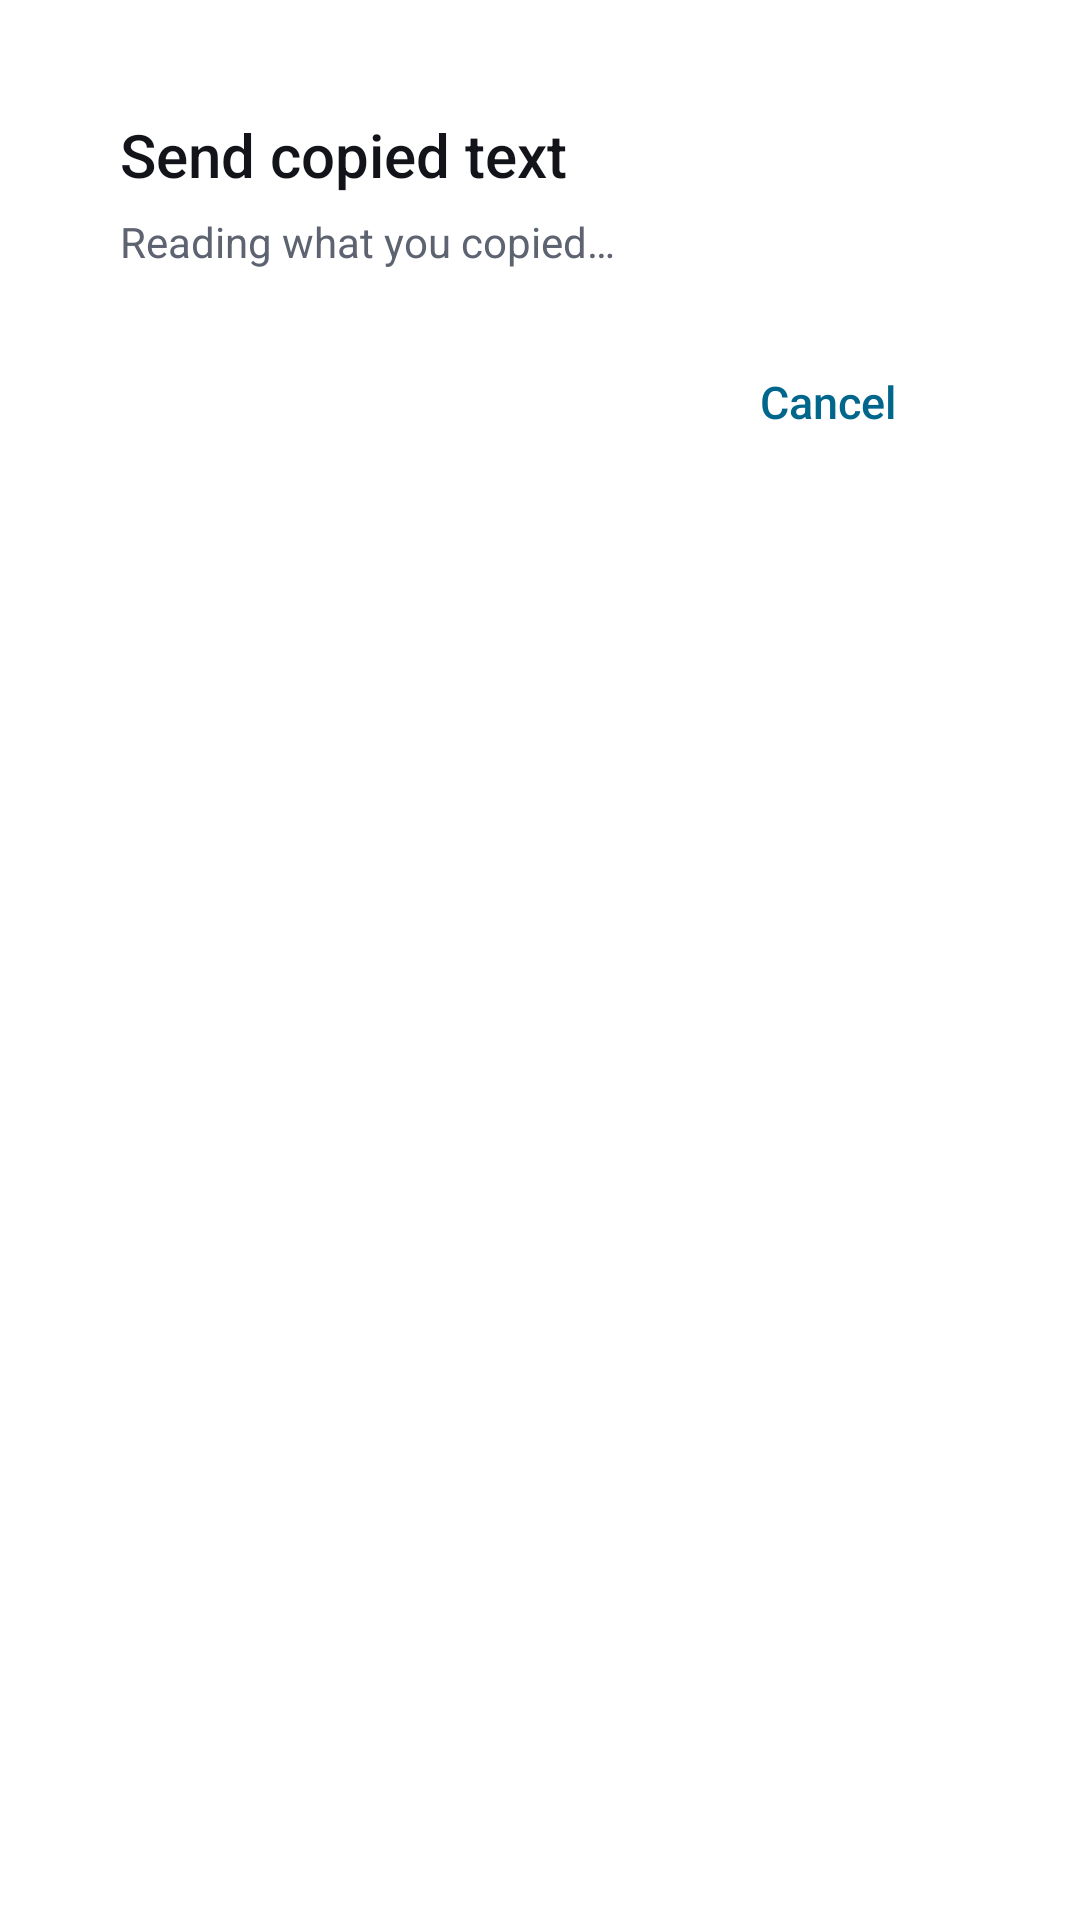

This screen was rendered from an Android layout file. Write that file and the resources it references.
<!-- AndroidManifest.xml: activity theme Theme.LanShare.Popup -->
<!-- res/layout/activity_clip_send.xml -->
<?xml version="1.0" encoding="utf-8"?>
<LinearLayout xmlns:android="http://schemas.android.com/apk/res/android"
    android:layout_width="match_parent"
    android:layout_height="wrap_content"
    android:minWidth="300dp"
    android:orientation="vertical"
    android:paddingStart="24dp"
    android:paddingTop="22dp"
    android:paddingEnd="24dp"
    android:paddingBottom="12dp">

    <TextView
        style="@style/Text.Title"
        android:layout_width="match_parent"
        android:layout_height="wrap_content"
        android:text="Send copied text"
        android:textSize="20sp" />

    <TextView
        android:id="@+id/clipPreview"
        style="@style/Text.Body"
        android:layout_width="match_parent"
        android:layout_height="wrap_content"
        android:layout_marginTop="6dp"
        android:ellipsize="end"
        android:maxLines="3"
        android:text="Reading what you copied…" />

    <LinearLayout
        android:id="@+id/clipDevices"
        android:layout_width="match_parent"
        android:layout_height="wrap_content"
        android:layout_marginTop="14dp"
        android:orientation="vertical" />

    <Button
        android:id="@+id/clipCancel"
        style="@style/Button.Text"
        android:layout_width="wrap_content"
        android:layout_height="wrap_content"
        android:layout_gravity="end"
        android:layout_marginTop="6dp"
        android:text="Cancel" />
</LinearLayout>
<!-- resources referenced by this layout -->
<resources>
  <style name="Button.Text" parent="">
          <item name="android:background">@drawable/bg_ripple_rounded</item>
          <item name="android:textColor">@color/primary</item>
          <item name="android:textSize">15sp</item>
          <item name="android:fontFamily">sans-serif-medium</item>
          <item name="android:textAllCaps">false</item>
          <item name="android:stateListAnimator">@null</item>
          <item name="android:minHeight">48dp</item>
          <item name="android:paddingStart">16dp</item>
          <item name="android:paddingEnd">16dp</item>
          <item name="android:gravity">center</item>
          <item name="android:drawableTint">@color/primary</item>
          <item name="android:drawablePadding">8dp</item>
      </style>
  <style name="Text.Body" parent="">
          <item name="android:textSize">14sp</item>
          <item name="android:textColor">@color/ink_muted</item>
          <item name="android:lineSpacingMultiplier">1.15</item>
      </style>
  <style name="Text.Title" parent="">
          <item name="android:textSize">16sp</item>
          <item name="android:textColor">@color/ink</item>
          <item name="android:fontFamily">sans-serif-medium</item>
      </style>
  <style name="Theme.LanShare.Popup" parent="android:Theme.Material.Light.Dialog.NoActionBar">
          <item name="android:colorAccent">@color/primary</item>
          <item name="android:textColorPrimary">@color/ink</item>
          <item name="android:windowBackground">@drawable/bg_dialog</item>
          <item name="android:windowCloseOnTouchOutside">true</item>
          <item name="android:backgroundDimEnabled">true</item>
      </style>
  <!-- drawable bg_ripple_rounded (drawable) -->
  <?xml version="1.0" encoding="utf-8"?>
  <ripple xmlns:android="http://schemas.android.com/apk/res/android" android:color="?android:attr/colorControlHighlight">
      <item android:id="@android:id/mask">
          <shape android:shape="rectangle">
              <solid android:color="#FFFFFFFF" />
              <corners android:radius="100dp" />
          </shape>
      </item>
  </ripple>
  <color name="primary">#2563EB</color>
  <color name="ink_muted">#5D6371</color>
  <color name="ink">#12141A</color>
  <!-- drawable bg_dialog (drawable) -->
  <?xml version="1.0" encoding="utf-8"?>
  <inset xmlns:android="http://schemas.android.com/apk/res/android" android:inset="16dp">
      <shape android:shape="rectangle">
          <solid android:color="@color/surface" />
          <corners android:radius="28dp" />
      </shape>
  </inset>
  <color name="surface">#FFFFFF</color>
</resources>
